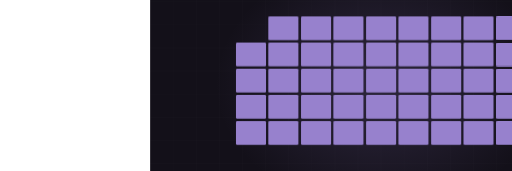
t = 0.00 s
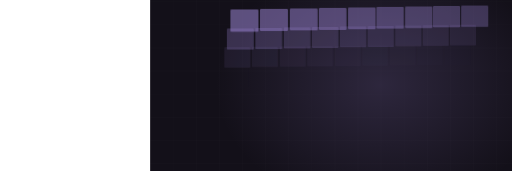
t = 1.70 s
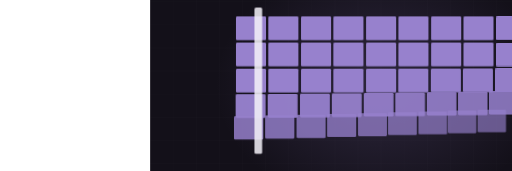
t = 3.33 s
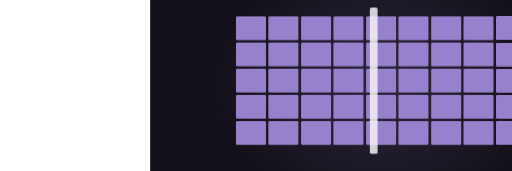
t = 5.01 s
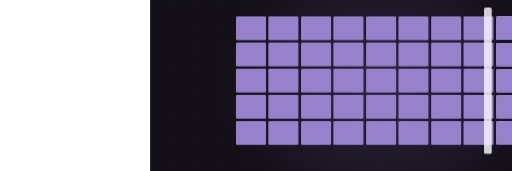
t = 6.53 s
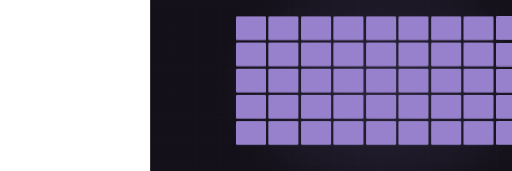
t = 8.26 s

The animated SVG that drew these frames (rendered in a browser with its animation timeline set to each time). Animation: 5 CSS @keyframes rules; frames cover the first 8.26 s, repeats indefinitely.

<svg xmlns="http://www.w3.org/2000/svg" viewBox="-390 235 1330 445" width="1330" height="445" preserveAspectRatio="xMidYMid slice" role="img" aria-label="Pest control sweep"><defs><radialGradient id="glow"><stop offset="0%" stop-color="#9781cd" stop-opacity=".20"/><stop offset="100%" stop-color="#9781cd" stop-opacity="0"/></radialGradient></defs><style>.dw{stroke-dasharray:100;stroke-dashoffset:100;animation:dw 10.84s ease-in-out infinite}@keyframes dw{0%{stroke-dashoffset:100}24%{stroke-dashoffset:0}84%{stroke-dashoffset:0;opacity:1}95%{stroke-dashoffset:0;opacity:0}100%{stroke-dashoffset:100;opacity:0}}.rg{animation:rg 4.33s ease-out infinite;transform-origin:600px 455px}@keyframes rg{0%{transform:scale(.72);opacity:0}34%{opacity:.5}100%{transform:scale(1.1);opacity:0}}.sp{animation:sp 5s ease-in-out infinite}@keyframes sp{0%,100%{opacity:.2}50%{opacity:.6}}.st{opacity:0;animation:stg 10.84s ease-in-out infinite}@keyframes stg{0%,6%{opacity:0;transform:scale(.85)}24%{opacity:1;transform:scale(1)}84%{opacity:1}95%,100%{opacity:0}}.sweepbar{opacity:0;animation:swb 10.84s ease-in-out infinite}@keyframes swb{0%,20%{transform:translateX(0);opacity:0}26%{opacity:1}74%{transform:translateX(760px);opacity:1}82%,100%{opacity:0}}@media (prefers-reduced-motion: reduce){*{animation:none!important}.dw{stroke-dashoffset:0!important}[class]{opacity:1!important}}/*rest-state*/.st{opacity:1}.sweepbar{opacity:1}</style><rect width="1200" height="900" fill="#131019"/><line x1="0" y1="0" x2="0" y2="900" stroke="#f5f3f9" stroke-width="1" opacity=".028"/><line x1="60" y1="0" x2="60" y2="900" stroke="#f5f3f9" stroke-width="1" opacity=".028"/><line x1="120" y1="0" x2="120" y2="900" stroke="#f5f3f9" stroke-width="1" opacity=".028"/><line x1="180" y1="0" x2="180" y2="900" stroke="#f5f3f9" stroke-width="1" opacity=".028"/><line x1="240" y1="0" x2="240" y2="900" stroke="#f5f3f9" stroke-width="1" opacity=".028"/><line x1="300" y1="0" x2="300" y2="900" stroke="#f5f3f9" stroke-width="1" opacity=".028"/><line x1="360" y1="0" x2="360" y2="900" stroke="#f5f3f9" stroke-width="1" opacity=".028"/><line x1="420" y1="0" x2="420" y2="900" stroke="#f5f3f9" stroke-width="1" opacity=".028"/><line x1="480" y1="0" x2="480" y2="900" stroke="#f5f3f9" stroke-width="1" opacity=".028"/><line x1="540" y1="0" x2="540" y2="900" stroke="#f5f3f9" stroke-width="1" opacity=".028"/><line x1="600" y1="0" x2="600" y2="900" stroke="#f5f3f9" stroke-width="1" opacity=".028"/><line x1="660" y1="0" x2="660" y2="900" stroke="#f5f3f9" stroke-width="1" opacity=".028"/><line x1="720" y1="0" x2="720" y2="900" stroke="#f5f3f9" stroke-width="1" opacity=".028"/><line x1="780" y1="0" x2="780" y2="900" stroke="#f5f3f9" stroke-width="1" opacity=".028"/><line x1="840" y1="0" x2="840" y2="900" stroke="#f5f3f9" stroke-width="1" opacity=".028"/><line x1="900" y1="0" x2="900" y2="900" stroke="#f5f3f9" stroke-width="1" opacity=".028"/><line x1="960" y1="0" x2="960" y2="900" stroke="#f5f3f9" stroke-width="1" opacity=".028"/><line x1="1020" y1="0" x2="1020" y2="900" stroke="#f5f3f9" stroke-width="1" opacity=".028"/><line x1="1080" y1="0" x2="1080" y2="900" stroke="#f5f3f9" stroke-width="1" opacity=".028"/><line x1="1140" y1="0" x2="1140" y2="900" stroke="#f5f3f9" stroke-width="1" opacity=".028"/><line x1="1200" y1="0" x2="1200" y2="900" stroke="#f5f3f9" stroke-width="1" opacity=".028"/><line x1="0" y1="0" x2="1200" y2="0" stroke="#f5f3f9" stroke-width="1" opacity=".028"/><line x1="0" y1="60" x2="1200" y2="60" stroke="#f5f3f9" stroke-width="1" opacity=".028"/><line x1="0" y1="120" x2="1200" y2="120" stroke="#f5f3f9" stroke-width="1" opacity=".028"/><line x1="0" y1="180" x2="1200" y2="180" stroke="#f5f3f9" stroke-width="1" opacity=".028"/><line x1="0" y1="240" x2="1200" y2="240" stroke="#f5f3f9" stroke-width="1" opacity=".028"/><line x1="0" y1="300" x2="1200" y2="300" stroke="#f5f3f9" stroke-width="1" opacity=".028"/><line x1="0" y1="360" x2="1200" y2="360" stroke="#f5f3f9" stroke-width="1" opacity=".028"/><line x1="0" y1="420" x2="1200" y2="420" stroke="#f5f3f9" stroke-width="1" opacity=".028"/><line x1="0" y1="480" x2="1200" y2="480" stroke="#f5f3f9" stroke-width="1" opacity=".028"/><line x1="0" y1="540" x2="1200" y2="540" stroke="#f5f3f9" stroke-width="1" opacity=".028"/><line x1="0" y1="600" x2="1200" y2="600" stroke="#f5f3f9" stroke-width="1" opacity=".028"/><line x1="0" y1="660" x2="1200" y2="660" stroke="#f5f3f9" stroke-width="1" opacity=".028"/><line x1="0" y1="720" x2="1200" y2="720" stroke="#f5f3f9" stroke-width="1" opacity=".028"/><line x1="0" y1="780" x2="1200" y2="780" stroke="#f5f3f9" stroke-width="1" opacity=".028"/><line x1="0" y1="840" x2="1200" y2="840" stroke="#f5f3f9" stroke-width="1" opacity=".028"/><line x1="0" y1="900" x2="1200" y2="900" stroke="#f5f3f9" stroke-width="1" opacity=".028"/><ellipse cx="600" cy="455" rx="430" ry="330" fill="url(#glow)"/><rect class="st" x="223" y="278" width="78" height="62" rx="3" fill="#9781cd" opacity="0.12" style="animation-delay:0.00s"/><rect class="st" x="307" y="278" width="78" height="62" rx="3" fill="#9781cd" opacity="0.18" style="animation-delay:0.04s"/><rect class="st" x="392" y="278" width="78" height="62" rx="3" fill="#9781cd" opacity="0.24" style="animation-delay:0.07s"/><rect class="st" x="476" y="278" width="78" height="62" rx="3" fill="#9781cd" opacity="0.12" style="animation-delay:0.11s"/><rect class="st" x="561" y="278" width="78" height="62" rx="3" fill="#9781cd" opacity="0.18" style="animation-delay:0.14s"/><rect class="st" x="645" y="278" width="78" height="62" rx="3" fill="#9781cd" opacity="0.24" style="animation-delay:0.18s"/><rect class="st" x="730" y="278" width="78" height="62" rx="3" fill="#9781cd" opacity="0.12" style="animation-delay:0.21s"/><rect class="st" x="814" y="278" width="78" height="62" rx="3" fill="#9781cd" opacity="0.18" style="animation-delay:0.25s"/><rect class="st" x="899" y="278" width="78" height="62" rx="3" fill="#9781cd" opacity="0.24" style="animation-delay:0.28s"/><rect class="st" x="223" y="346" width="78" height="62" rx="3" fill="#9781cd" opacity="0.18" style="animation-delay:0.32s"/><rect class="st" x="307" y="346" width="78" height="62" rx="3" fill="#9781cd" opacity="0.24" style="animation-delay:0.35s"/><rect class="st" x="392" y="346" width="78" height="62" rx="3" fill="#9781cd" opacity="0.12" style="animation-delay:0.39s"/><rect class="st" x="476" y="346" width="78" height="62" rx="3" fill="#9781cd" opacity="0.18" style="animation-delay:0.42s"/><rect class="st" x="561" y="346" width="78" height="62" rx="3" fill="#9781cd" opacity="0.24" style="animation-delay:0.46s"/><rect class="st" x="645" y="346" width="78" height="62" rx="3" fill="#9781cd" opacity="0.12" style="animation-delay:0.49s"/><rect class="st" x="730" y="346" width="78" height="62" rx="3" fill="#9781cd" opacity="0.18" style="animation-delay:0.53s"/><rect class="st" x="814" y="346" width="78" height="62" rx="3" fill="#9781cd" opacity="0.24" style="animation-delay:0.56s"/><rect class="st" x="899" y="346" width="78" height="62" rx="3" fill="#9781cd" opacity="0.12" style="animation-delay:0.60s"/><rect class="st" x="223" y="414" width="78" height="62" rx="3" fill="#9781cd" opacity="0.24" style="animation-delay:0.63s"/><rect class="st" x="307" y="414" width="78" height="62" rx="3" fill="#9781cd" opacity="0.12" style="animation-delay:0.67s"/><rect class="st" x="392" y="414" width="78" height="62" rx="3" fill="#9781cd" opacity="0.18" style="animation-delay:0.70s"/><rect class="st" x="476" y="414" width="78" height="62" rx="3" fill="#9781cd" opacity="0.24" style="animation-delay:0.74s"/><rect class="st" x="561" y="414" width="78" height="62" rx="3" fill="#9781cd" opacity="0.12" style="animation-delay:0.77s"/><rect class="st" x="645" y="414" width="78" height="62" rx="3" fill="#9781cd" opacity="0.18" style="animation-delay:0.81s"/><rect class="st" x="730" y="414" width="78" height="62" rx="3" fill="#9781cd" opacity="0.24" style="animation-delay:0.84s"/><rect class="st" x="814" y="414" width="78" height="62" rx="3" fill="#9781cd" opacity="0.12" style="animation-delay:0.88s"/><rect class="st" x="899" y="414" width="78" height="62" rx="3" fill="#9781cd" opacity="0.18" style="animation-delay:0.91s"/><rect class="st" x="223" y="482" width="78" height="62" rx="3" fill="#9781cd" opacity="0.12" style="animation-delay:0.95s"/><rect class="st" x="307" y="482" width="78" height="62" rx="3" fill="#9781cd" opacity="0.18" style="animation-delay:0.98s"/><rect class="st" x="392" y="482" width="78" height="62" rx="3" fill="#9781cd" opacity="0.24" style="animation-delay:1.02s"/><rect class="st" x="476" y="482" width="78" height="62" rx="3" fill="#9781cd" opacity="0.12" style="animation-delay:1.05s"/><rect class="st" x="561" y="482" width="78" height="62" rx="3" fill="#9781cd" opacity="0.18" style="animation-delay:1.09s"/><rect class="st" x="645" y="482" width="78" height="62" rx="3" fill="#9781cd" opacity="0.24" style="animation-delay:1.12s"/><rect class="st" x="730" y="482" width="78" height="62" rx="3" fill="#9781cd" opacity="0.12" style="animation-delay:1.16s"/><rect class="st" x="814" y="482" width="78" height="62" rx="3" fill="#9781cd" opacity="0.18" style="animation-delay:1.19s"/><rect class="st" x="899" y="482" width="78" height="62" rx="3" fill="#9781cd" opacity="0.24" style="animation-delay:1.23s"/><rect class="st" x="223" y="550" width="78" height="62" rx="3" fill="#9781cd" opacity="0.18" style="animation-delay:1.26s"/><rect class="st" x="307" y="550" width="78" height="62" rx="3" fill="#9781cd" opacity="0.24" style="animation-delay:1.30s"/><rect class="st" x="392" y="550" width="78" height="62" rx="3" fill="#9781cd" opacity="0.12" style="animation-delay:1.33s"/><rect class="st" x="476" y="550" width="78" height="62" rx="3" fill="#9781cd" opacity="0.18" style="animation-delay:1.37s"/><rect class="st" x="561" y="550" width="78" height="62" rx="3" fill="#9781cd" opacity="0.24" style="animation-delay:1.40s"/><rect class="st" x="645" y="550" width="78" height="62" rx="3" fill="#9781cd" opacity="0.12" style="animation-delay:1.44s"/><rect class="st" x="730" y="550" width="78" height="62" rx="3" fill="#9781cd" opacity="0.18" style="animation-delay:1.47s"/><rect class="st" x="814" y="550" width="78" height="62" rx="3" fill="#9781cd" opacity="0.24" style="animation-delay:1.51s"/><rect class="st" x="899" y="550" width="78" height="62" rx="3" fill="#9781cd" opacity="0.12" style="animation-delay:1.54s"/><g class="sweepbar"><rect x="210" y="255" width="20" height="380" rx="4" fill="#f5f3f9" opacity=".85"/></g></svg>
